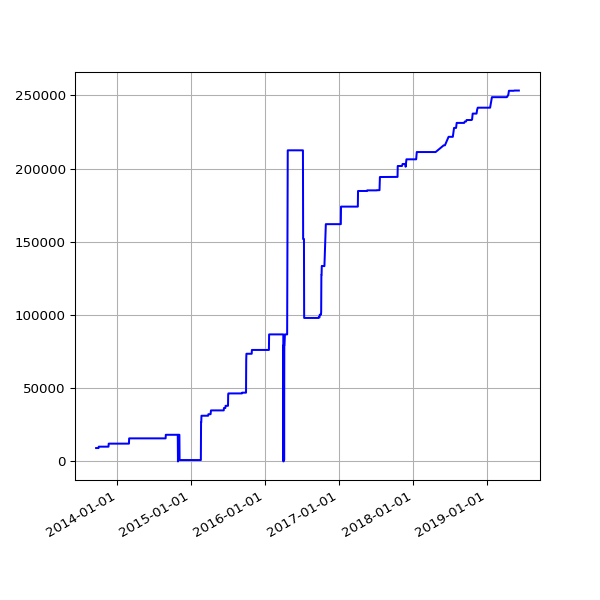

Source data for this figure (header and first rows):
date, value
2013-09-19 02:16:07 +0100, 9149
2013-09-20 02:42:51 +0100, 9149
2013-09-21 02:35:34 +0100, 9149
2013-09-22 02:42:30 +0100, 9149
2013-09-23 14:45:25 +0100, 9149
2013-09-24 02:24:38 +0100, 9149
2013-09-25 02:24:18 +0100, 9149
2013-09-25 11:14:19 +0100, 9149
2013-09-25 15:24:36 +0100, 9149
2013-09-26 02:28:48 +0100, 9149
2013-09-27 03:04:57 +0100, 9149
2013-09-28 02:34:11 +0100, 9149
2013-09-29 02:37:28 +0100, 9149
2013-09-30 02:41:33 +0100, 9149
2013-10-01 02:48:10 +0100, 9149
2013-10-02 02:40:18 +0100, 10100
2013-10-03 02:50:49 +0100, 10100
2013-10-04 02:42:18 +0100, 10100
2013-10-05 02:35:24 +0100, 10100
2013-10-06 02:35:14 +0100, 10100
2013-10-07 02:36:02 +0100, 10100
2013-10-08 02:48:25 +0100, 10100
2013-10-09 02:44:15 +0100, 10100
2013-10-10 02:42:47 +0100, 10100
2013-10-11 02:43:24 +0100, 10100
2013-10-12 02:36:46 +0100, 10100
2013-10-13 02:34:49 +0100, 10100
2013-10-16 02:38:31 +0100, 10100
2013-10-17 02:38:11 +0100, 10100
2013-10-18 03:54:04 +0100, 10100
2013-10-19 04:22:37 +0100, 10100
2013-10-20 03:47:14 +0100, 10100
2013-10-21 03:33:15 +0100, 10100
2013-10-22 03:54:27 +0100, 10100
2013-10-23 04:08:12 +0100, 10100
2013-10-24 03:23:20 +0100, 10100
2013-10-25 03:49:11 +0100, 10100
2013-10-26 02:58:11 +0100, 10100
2013-10-27 04:56:02 +0000, 10100
2013-10-28 03:29:04 +0000, 10100
2013-10-29 03:34:38 +0000, 10100
2013-10-30 03:44:23 +0000, 10100
2013-10-31 04:16:06 +0000, 10100
2013-11-01 19:13:36 +0000, 10100
2013-11-04 10:02:58 +0000, 10100
2013-11-05 03:51:50 +0000, 10100
2013-11-06 03:39:36 +0000, 10100
2013-11-07 03:44:18 +0000, 10100
2013-11-08 03:49:56 +0000, 10100
2013-11-09 04:02:57 +0000, 10100
2013-11-10 03:28:18 +0000, 10100
2013-11-11 03:43:31 +0000, 10100
2013-11-12 04:09:49 +0000, 10100
2013-11-13 04:17:11 +0000, 10100
2013-11-14 03:34:20 +0000, 10100
2013-11-15 03:40:17 +0000, 10100
2013-11-16 03:32:06 +0000, 10100
2013-11-17 03:26:32 +0000, 10100
2013-11-18 03:40:30 +0000, 10100
2013-11-19 03:32:58 +0000, 10100
... 1,505 more rows
